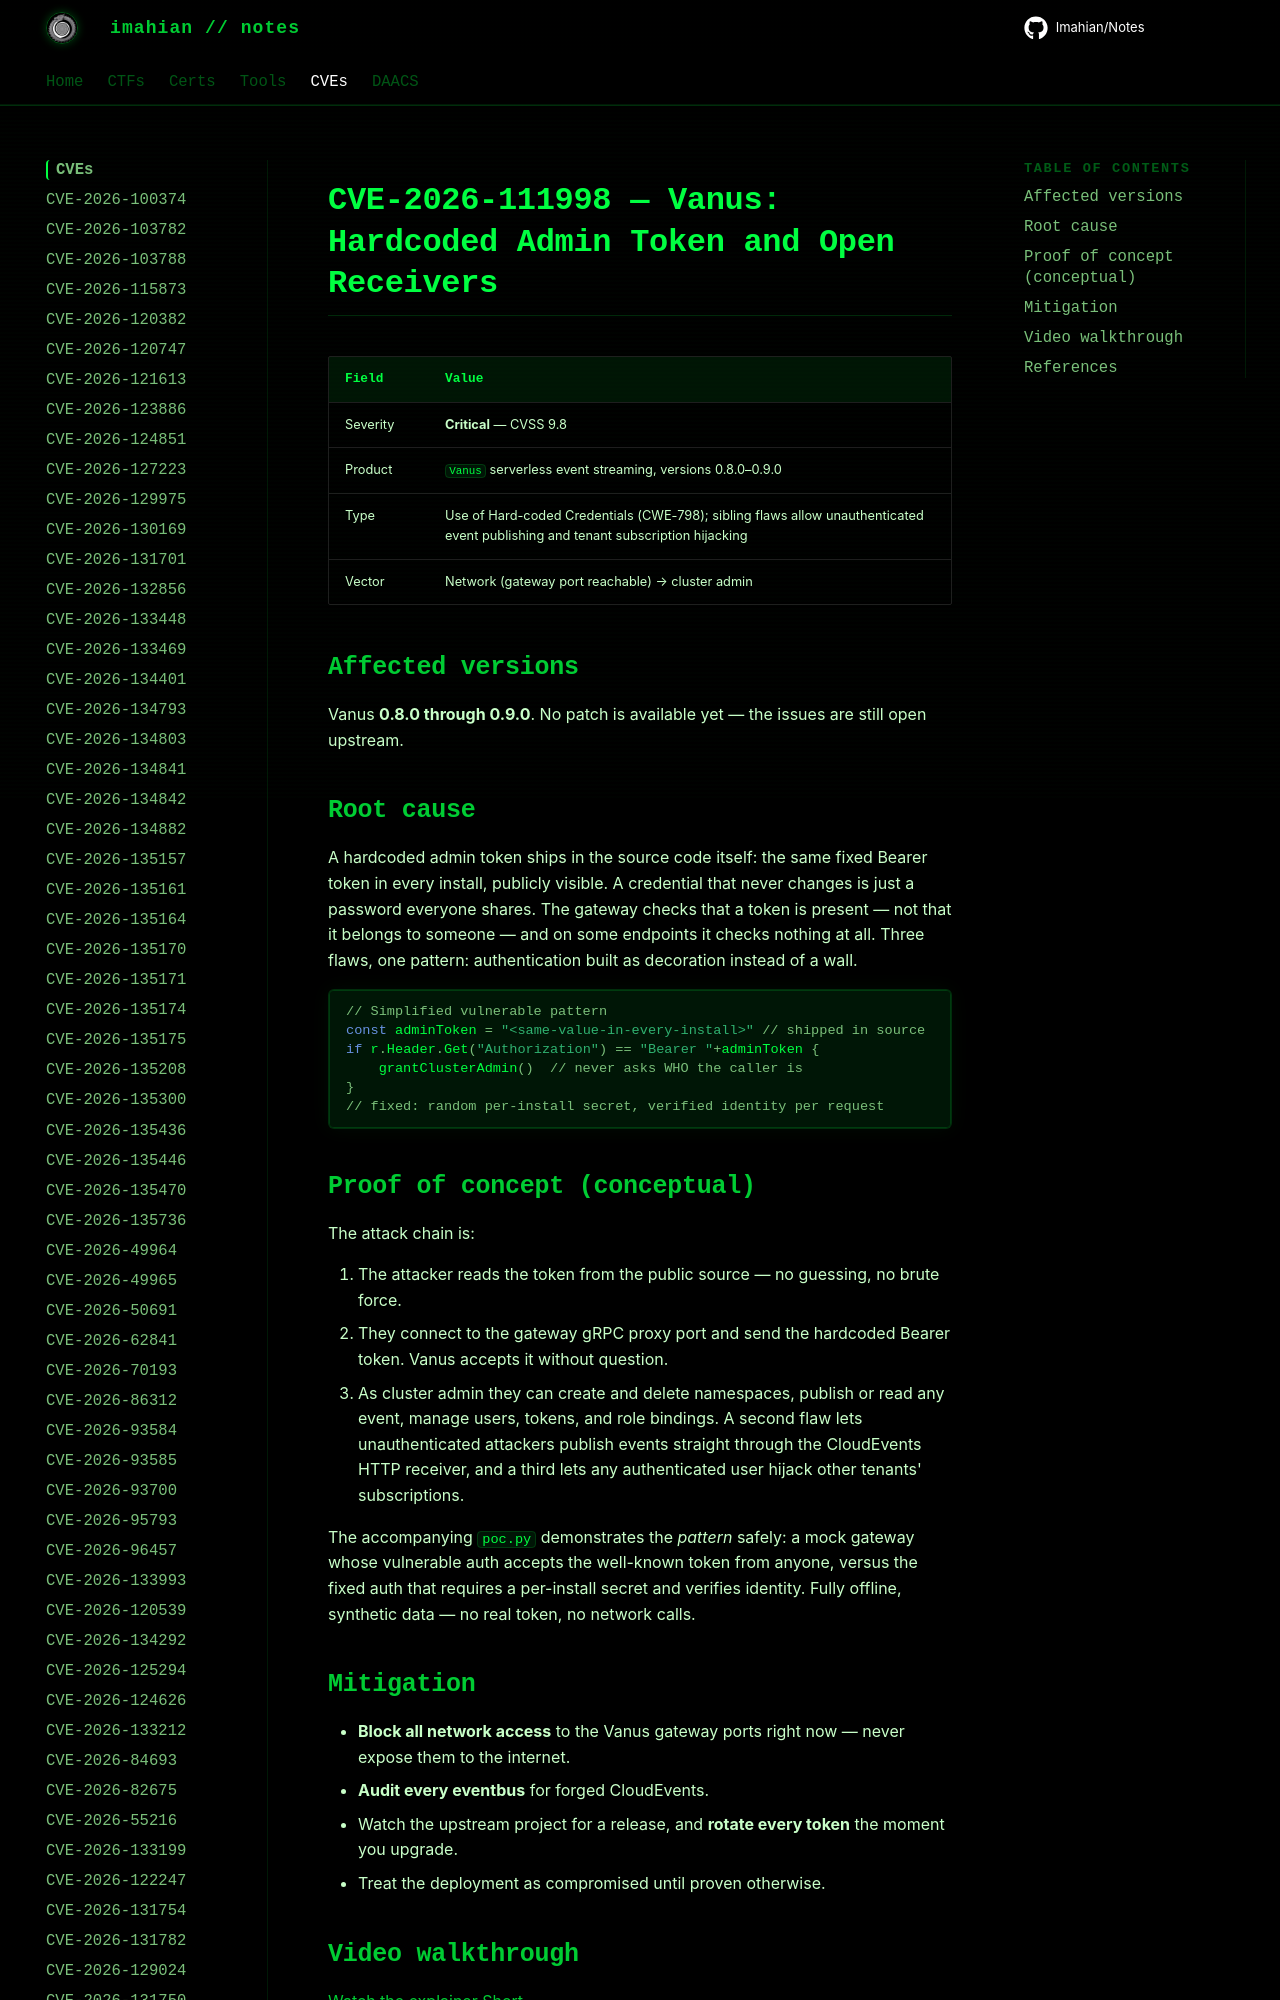

repository: Imahian/Notes · page: CVEs/CVE-2026-111998/index.html · generator: mkdocs

# CVE-2026-111998 — Vanus: Hardcoded Admin Token and Open Receivers

| Field | Value |
|---|---|
| Severity | **Critical** — CVSS 9.8 |
| Product | `Vanus` serverless event streaming, versions 0.8.0–0.9.0 |
| Type | Use of Hard-co
